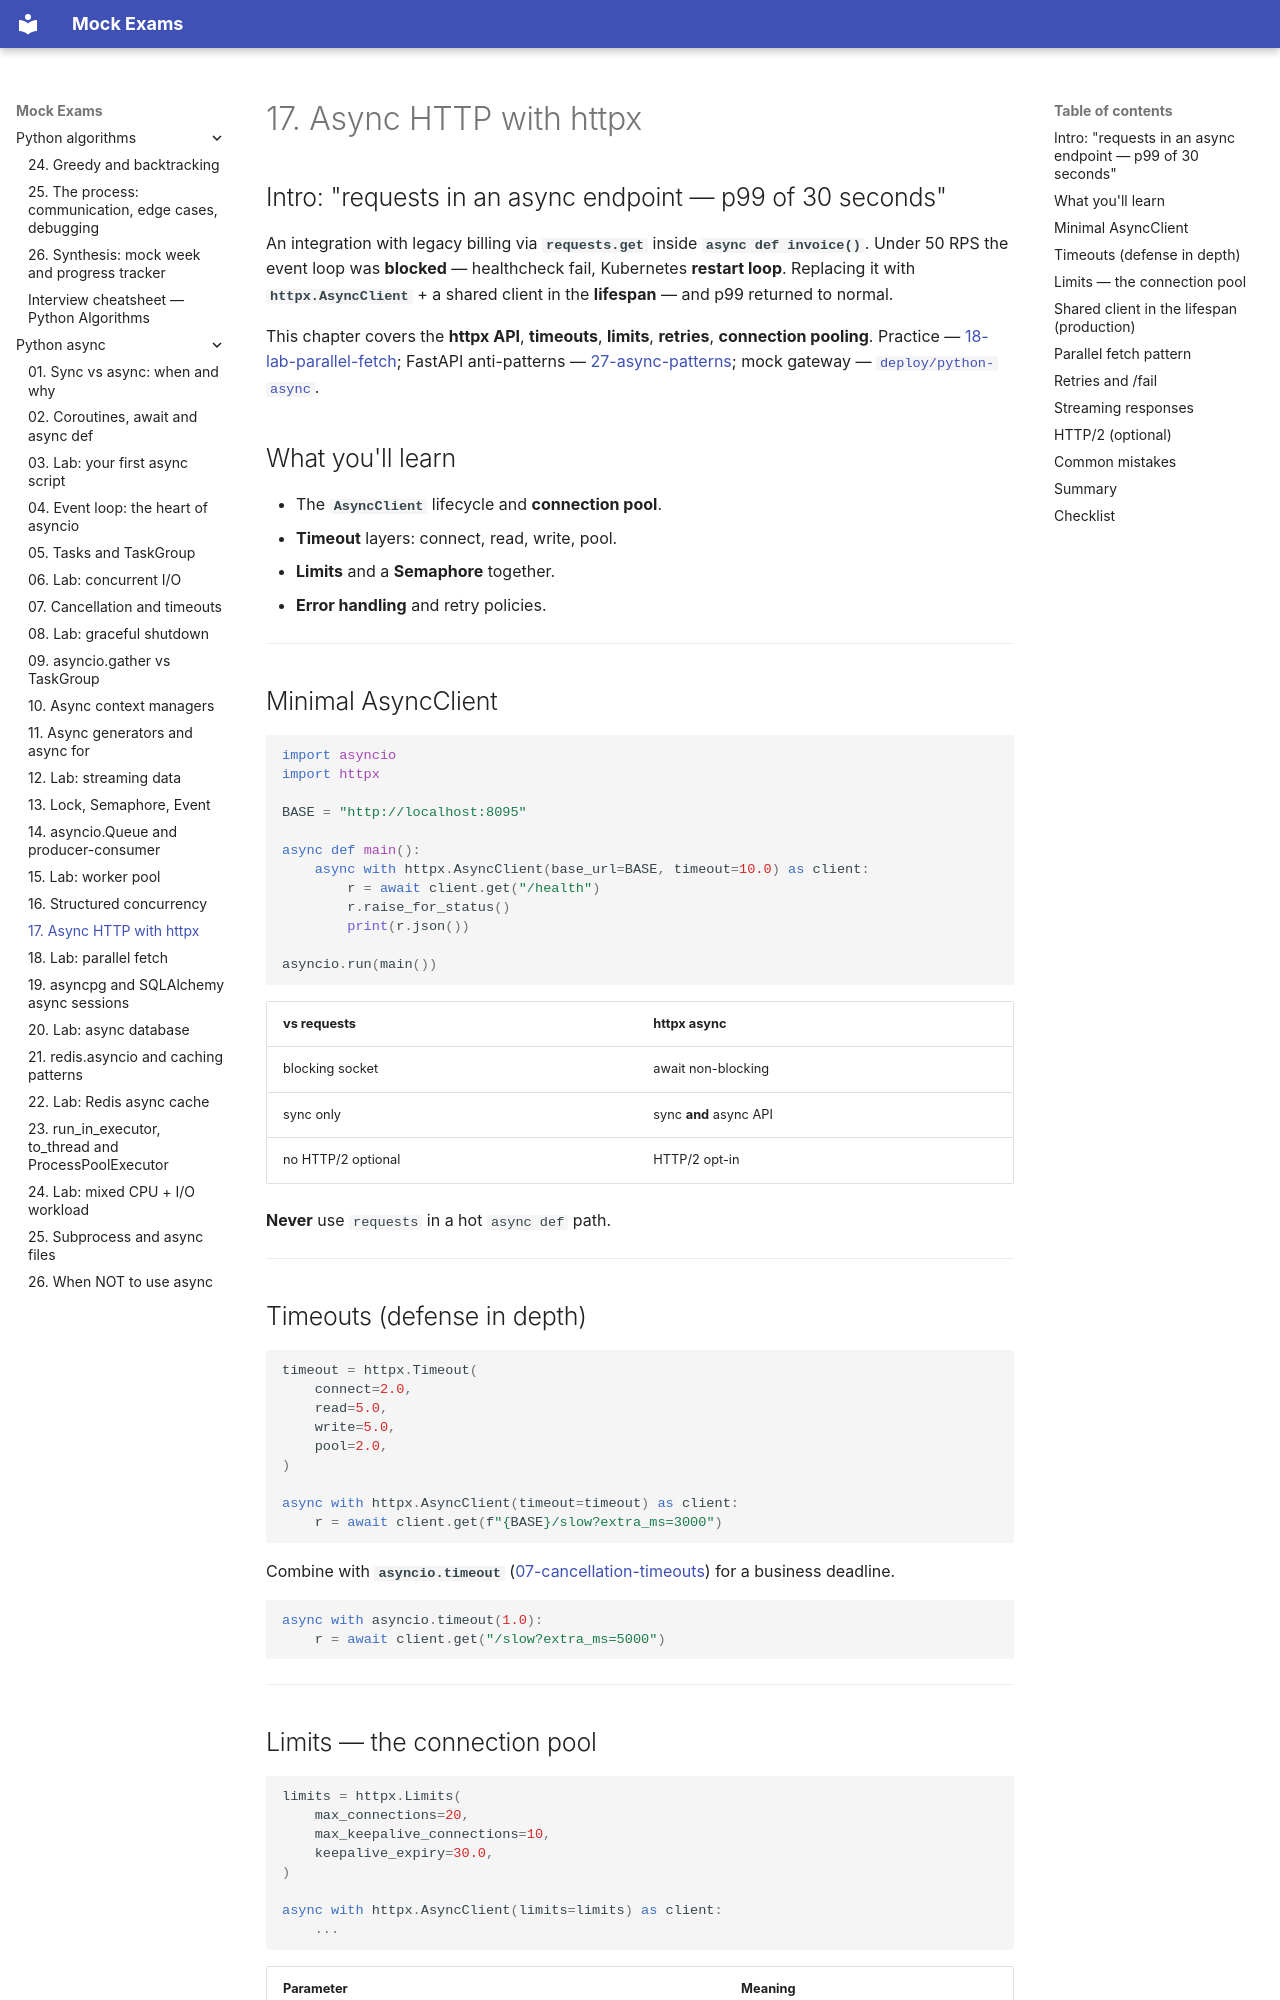

repository: FedorArbuzov/mock-exams · page: python-async/17-async-http-httpx/index.html · generator: mkdocs

# 17. Async HTTP with httpx

## Intro: "requests in an async endpoint — p99 of 30 seconds"

An integration with legacy billing via **`requests.get`** inside **`async def invoice()`**. Under 50 RPS the event loop was **blocked** — healthcheck fail, Kubernetes **restart loop**. Replacing it with **`httpx.AsyncClient`** + a shared client in the **lifespan** — and p99 returned to normal.

This chapter covers the **httpx API**, **timeouts**, **limits**, **retries**, **connection pooling**. Practice — [18-lab-parallel-fetch](18-lab-parallel-fetch.md); FastAPI anti-patterns — [27-async-patterns](../fastapi/27-async-patterns.md); mock gateway — [`deploy/python-async`](../../deploy/python-async/README.md).

## What you'll learn

- The **`AsyncClient`** lifecycle and **connection pool**.
- **Timeout** layers: connect, read, write, pool.
- **Limits** and a **Semaphore** together.
- **Error handling** and retry policies.

---

## Minimal AsyncClient

```python
import asyncio
import httpx

BASE = "http://localhost:8095"

async def main():
    async with httpx.AsyncClient(base_url=BASE, timeout=10.0) as client:
        r = await client.get("/health")
        r.raise_for_status()
        print(r.json())

asyncio.run(main())
```

| vs requests | httpx async |
|-------------|-------------|
| blocking socket | await non-blocking |
| sync only | sync **and** async API |
| no HTTP/2 optional | HTTP/2 opt-in |

**Never** use `requests` in a hot `async def` path.

---

## Timeouts (defense in depth)

```python
timeout = httpx.Timeout(
    connect=2.0,
    read=5.0,
    write=5.0,
    pool=2.0,
)

async with httpx.AsyncClient(timeout=timeout) as client:
    r = await client.get(f"{BASE}/slow?extra_ms=3000")
```

Combine with **`asyncio.timeout`** ([07-cancellation-timeouts](07-cancellation-timeouts.md)) for a business deadline.

```python
async with asyncio.timeout(1.0):
    r = await client.get("/slow?extra_ms=5000")
```

---
